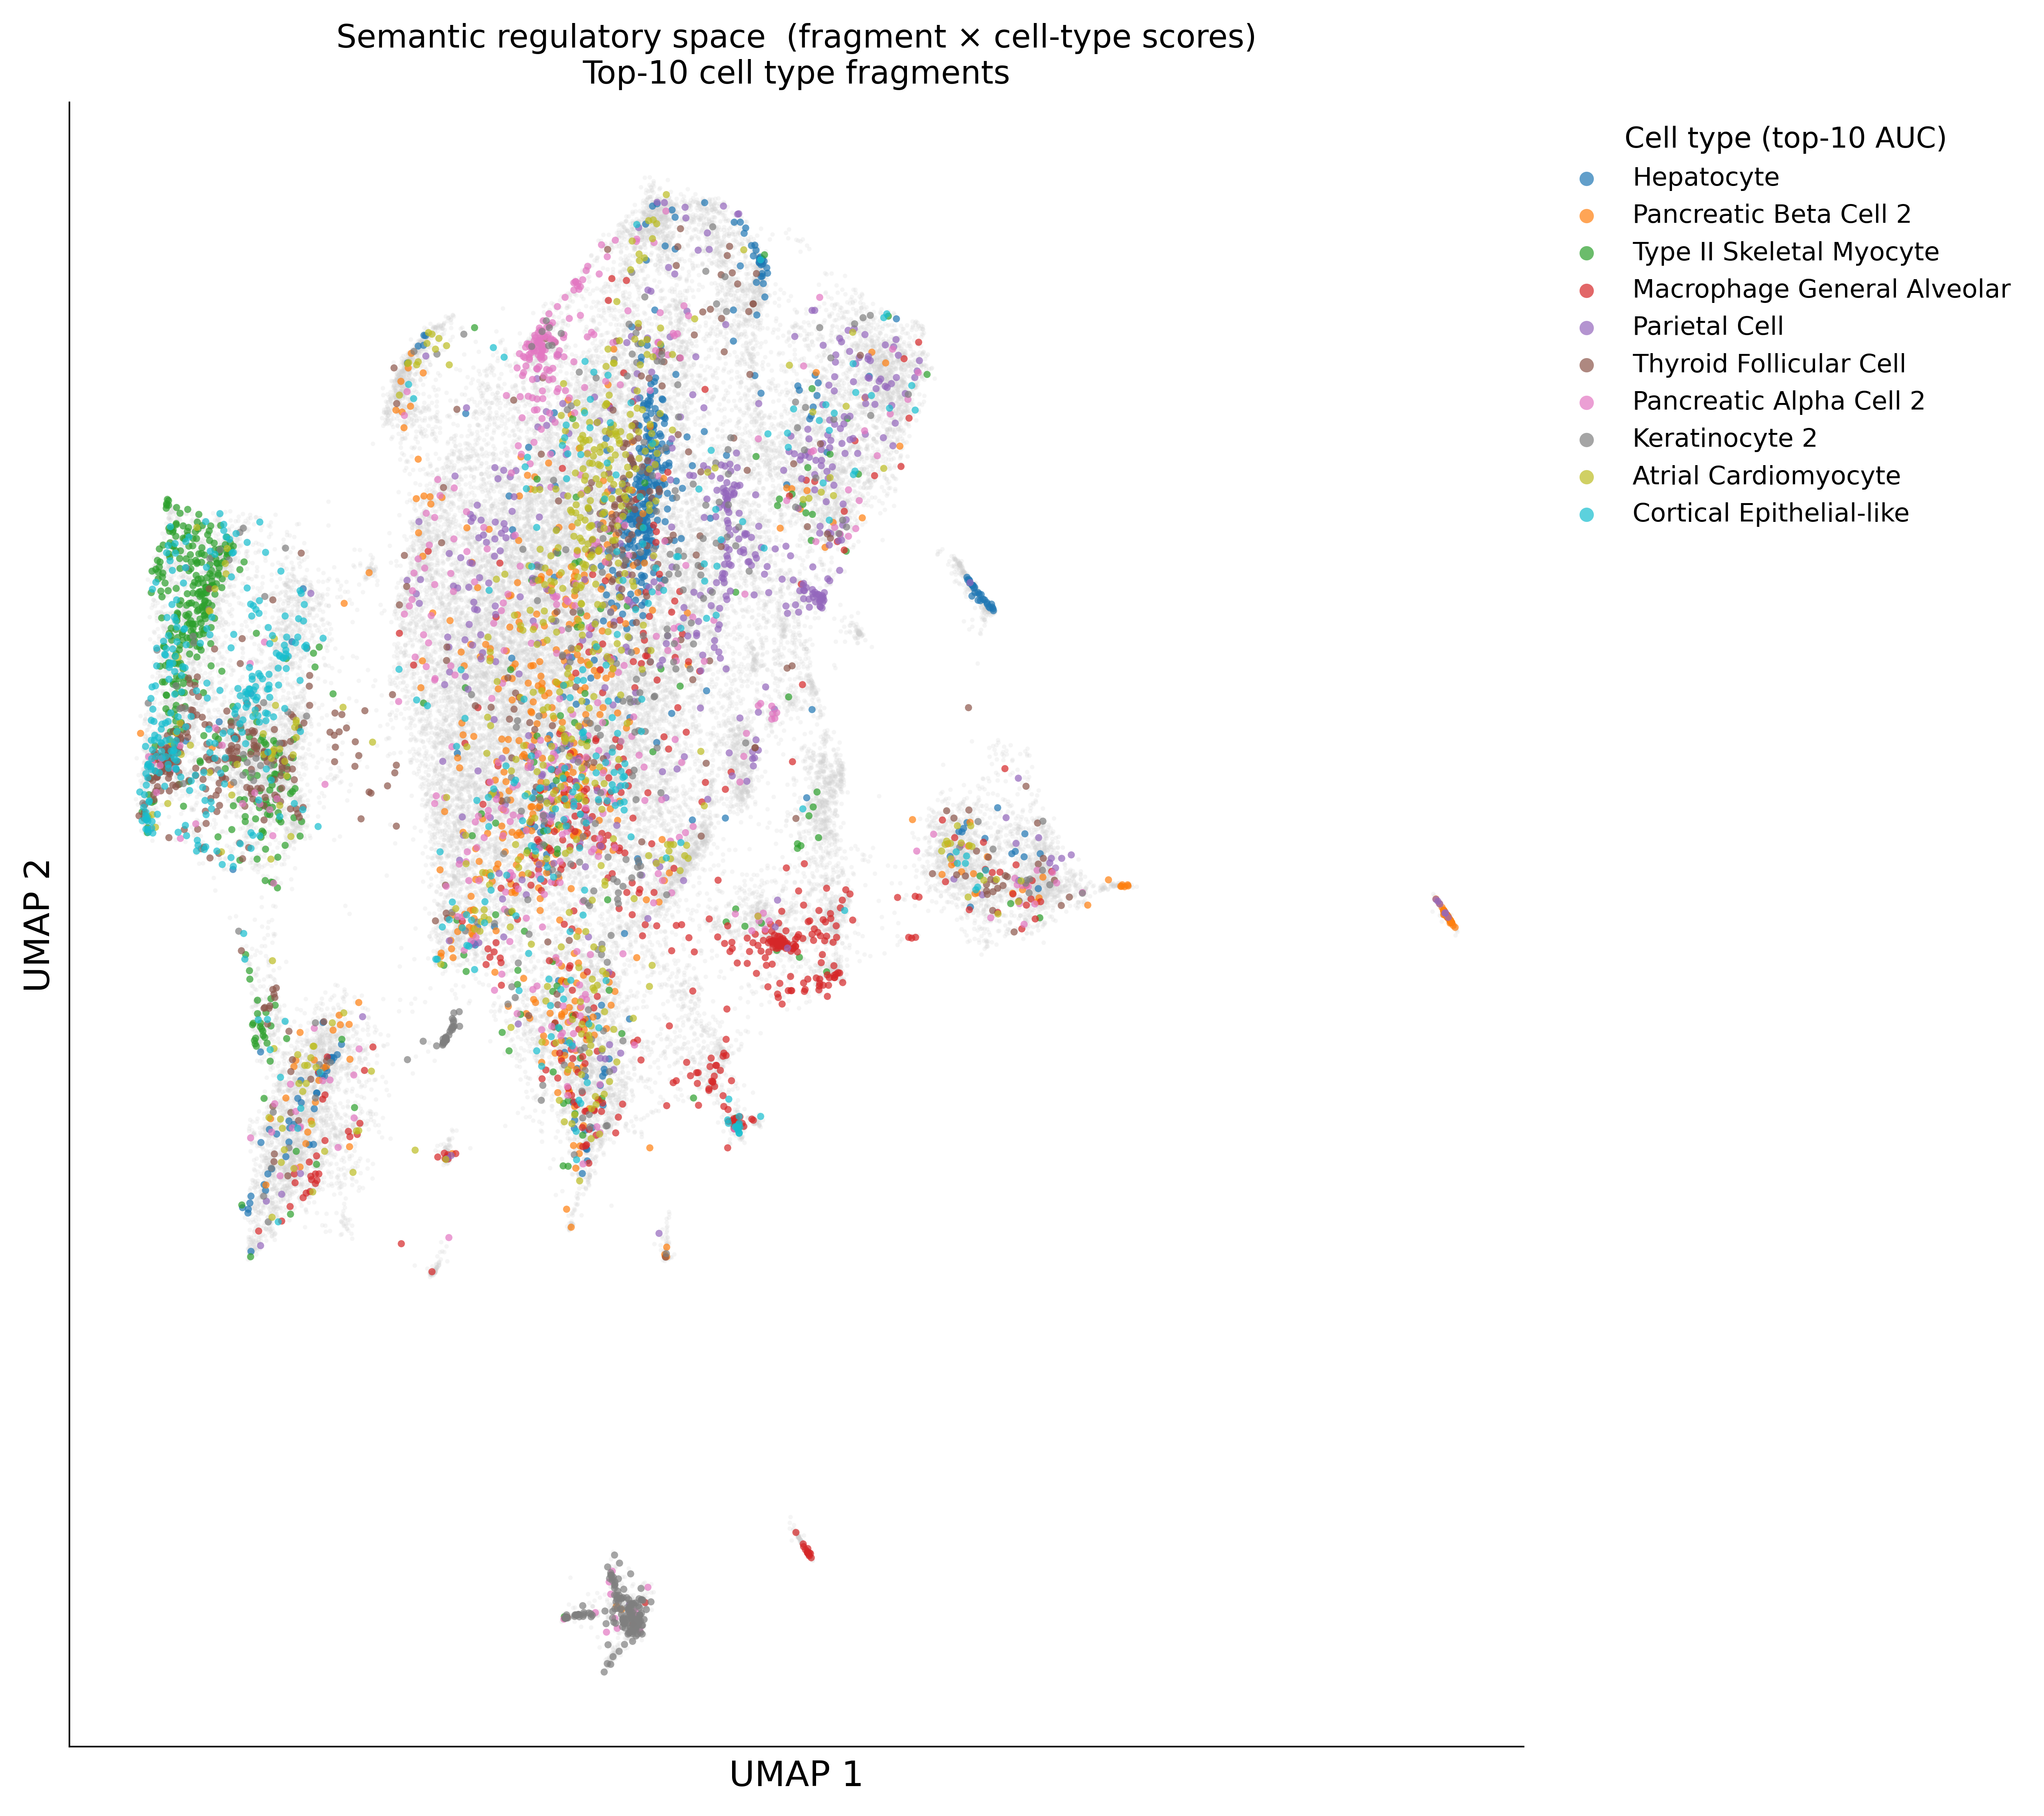

The table this chart was drawn from, first rows:
umap1	umap2	cell_type	is_top10
-5.832	9.448	Adipocyte_vs_all	False
-2.834	7.579	Adipocyte_vs_all	False
-3.872	6.721	Adipocyte_vs_all	False
-2.73	7.707	Adipocyte_vs_all	False
-4.77	5.941	Adipocyte_vs_all	False
-4.492	6.749	Adipocyte_vs_all	False
-4.754	10.05	Adipocyte_vs_all	False
-0.01103	9.481	Adipocyte_vs_all	False
-0.275	9.924	Adipocyte_vs_all	False
-5.415	9.65	Adipocyte_vs_all	False
-5.436	9.561	Adipocyte_vs_all	False
-1.415	6.992	Adipocyte_vs_all	False
-2.025	9.329	Adipocyte_vs_all	False
-6.526	8.79	Adipocyte_vs_all	False
-6.115	8.916	Adipocyte_vs_all	False
-6.22	9.317	Adipocyte_vs_all	False
-6.285	9.142	Adipocyte_vs_all	False
-4.704	10.5	Adipocyte_vs_all	False
-4.977	10.04	Adipocyte_vs_all	False
-5.106	9.73	Adipocyte_vs_all	False
-5.377	9.509	Adipocyte_vs_all	False
-5.571	9.453	Adipocyte_vs_all	False
-1.165	10.04	Adipocyte_vs_all	False
-5.303	9.556	Adipocyte_vs_all	False
3.024	11.93	Adipocyte_vs_all	False
-6.539	8.5	Adipocyte_vs_all	False
-4.754	10.62	Adipocyte_vs_all	False
-5.588	9.4	Adipocyte_vs_all	False
-1.889	9.142	Adipocyte_vs_all	False
-0.9038	8.749	Adipocyte_vs_all	False
-4.815	10.43	Adipocyte_vs_all	False
-6.164	8.948	Adipocyte_vs_all	False
3.835	8.271	Adipocyte_vs_all	False
-5.385	10.01	Adipocyte_vs_all	False
-4.966	9.826	Adipocyte_vs_all	False
-6.201	9.275	Adipocyte_vs_all	False
-5.239	9.817	Adipocyte_vs_all	False
-5.559	9.367	Adipocyte_vs_all	False
-4.387	6.585	Adipocyte_vs_all	False
-1.376	11.42	Adipocyte_vs_all	False
-1.819	9.089	Adipocyte_vs_all	False
4.949	7.943	Adipocyte_vs_all	False
-4.525	6.825	Adipocyte_vs_all	False
-5.496	9.543	Adipocyte_vs_all	False
-5.144	9.559	Adipocyte_vs_all	False
-5.753	8.203	Adipocyte_vs_all	False
-6.585	9.108	Adipocyte_vs_all	False
-4.756	10.45	Adipocyte_vs_all	False
3.799	8.35	Adipocyte_vs_all	False
-4.819	10.18	Adipocyte_vs_all	False
-5.256	9.775	Adipocyte_vs_all	False
-5.467	9.48	Adipocyte_vs_all	False
-6.325	8.691	Adipocyte_vs_all	False
-5.048	9.852	Adipocyte_vs_all	False
-1.338	10	Adipocyte_vs_all	False
-4.959	7.318	Adipocyte_vs_all	False
-0.9125	9.674	Adipocyte_vs_all	False
-5.072	9.802	Adipocyte_vs_all	False
-3.424	9.807	Adipocyte_vs_all	False
-0.7262	9.503	Adipocyte_vs_all	False
... 50,940 more rows
